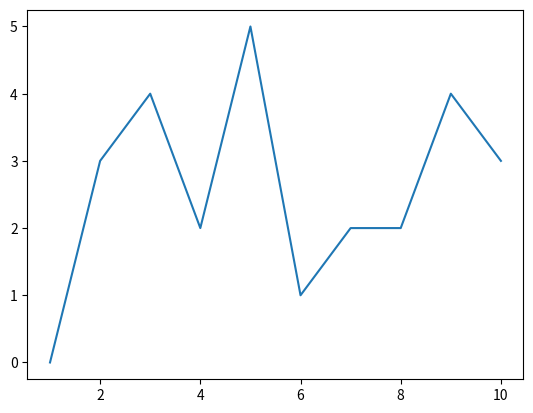
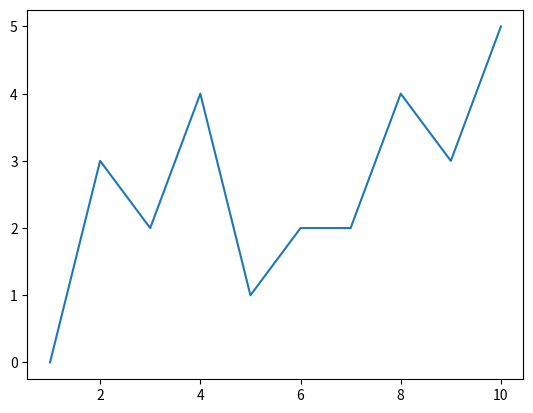
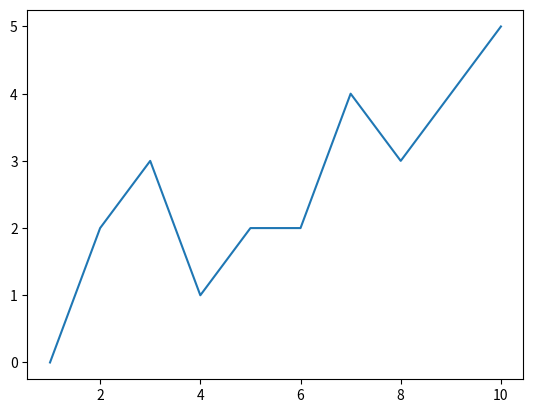
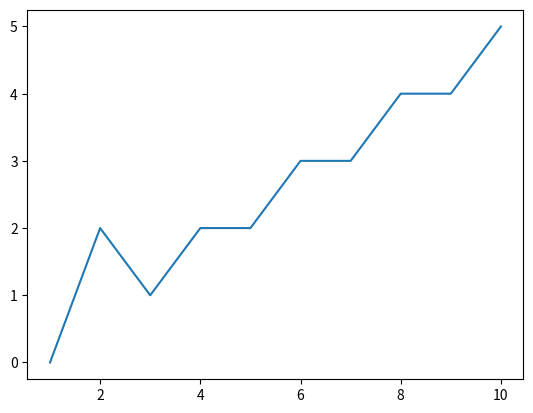
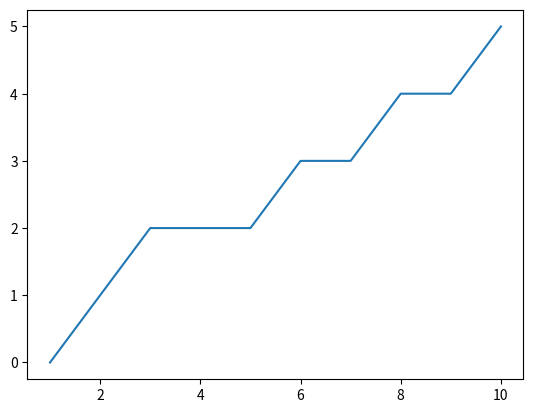

Recreate these plots in Python, in order.
import matplotlib.pyplot as plt

def initiate():
    '''Initiate the values for lists x and y for x and y axis'''
    x = [1,2,3,4,5,6,7,8,9,10]
    y = [0,3,4,2,5,1,2,2,4,3]
    return x, y

def process(x,y):
    '''Process the lists x and y for x and y axis'''
    for i in range(len(y)-1):
        if y[i] > y[i+1]:
            y[i], y[i+1] = y[i+1], y[i]
    return x, y

plt.ion()
x, y = initiate()
for iteration in range(len(y)):
    plt.clf()
    plt.plot(x, y)
    plt.pause(0.5)
    x, y = process(x, y)

input('Press the ENTER key to exit: ')
plt.close()
